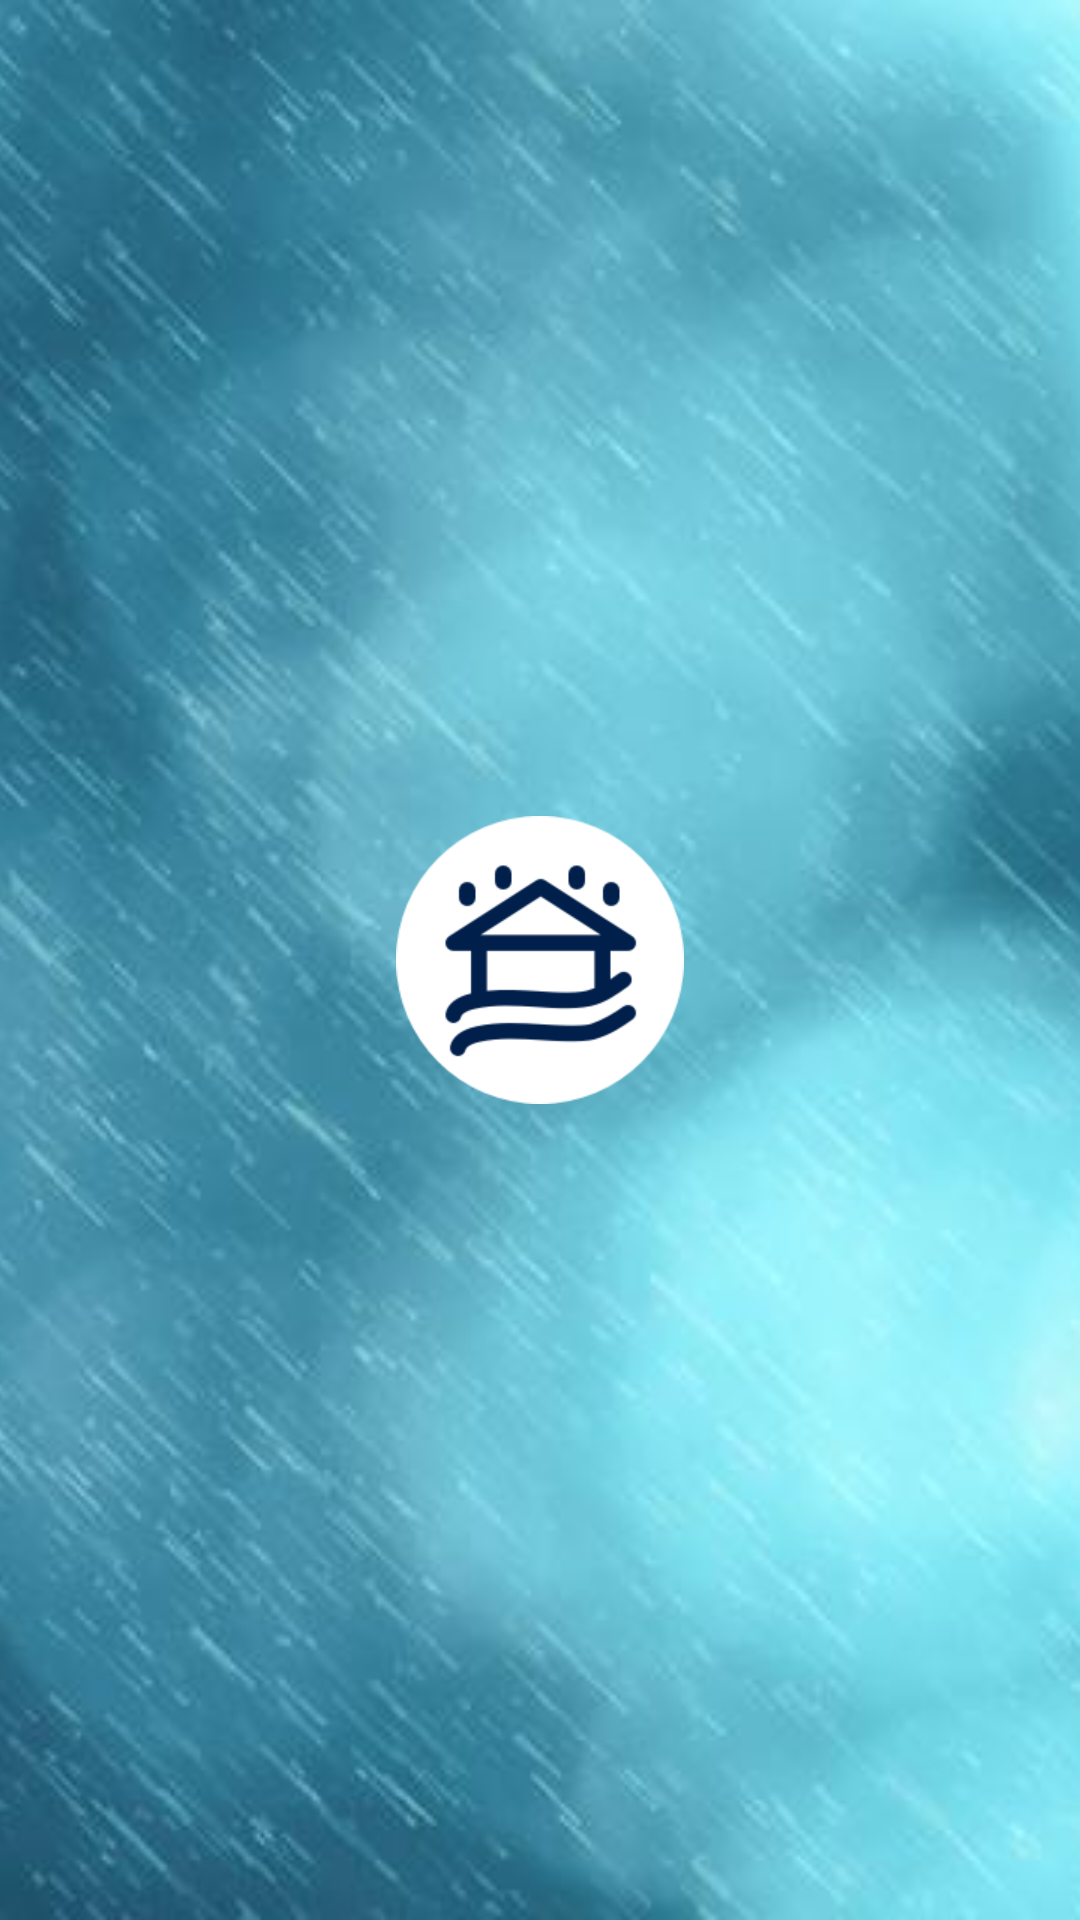

Reconstruct the res/layout file that produces this screen, plus the resources it refers to.
<!-- AndroidManifest.xml: application theme AppTheme -->
<!-- res/layout/splash_layout.xml -->
<?xml version="1.0" encoding="utf-8"?>
<RelativeLayout xmlns:android="http://schemas.android.com/apk/res/android"
                xmlns:tools="http://schemas.android.com/tools"
                tools:context=".ui.splash.SplashActivity"
                android:orientation="vertical"
                android:layout_width="match_parent"
                android:layout_height="match_parent"
>


    <ImageView
            android:layout_height="match_parent"
            android:layout_width="match_parent"
            android:layout_centerInParent="true"
            android:src="@drawable/flood"
            android:scaleType="centerCrop"
    />

    <ImageView
        android:layout_height="wrap_content"
        android:layout_width="wrap_content"
        android:layout_centerInParent="true"
        android:src="@drawable/white"
    />


</RelativeLayout>
<!-- resources referenced by this layout -->
<resources>
  <!-- drawable flood: jpeg bitmap (drawable-xhdpi, 45049 bytes) -->
  <!-- drawable white: png bitmap (drawable-xhdpi, 9552 bytes) -->
  <style name="AppTheme" parent="Theme.AppCompat.Light.NoActionBar">
          
          <item name="colorPrimary">@color/colorPrimary</item>
          <item name="colorPrimaryDark">@color/colorPrimaryDark</item>
          <item name="colorAccent">@color/colorAccent</item>
  
          <item name="windowNoTitle">true</item>
  
          <item name="windowActionBar">false</item>
  
          <item name="android:windowFullscreen">true</item>
  
          <item name="android:windowContentOverlay">@null</item>
  
      </style>
  <color name="colorPrimary">#008577</color>
  <color name="colorPrimaryDark">#00574B</color>
  <color name="colorAccent">#D81B60</color>
</resources>
